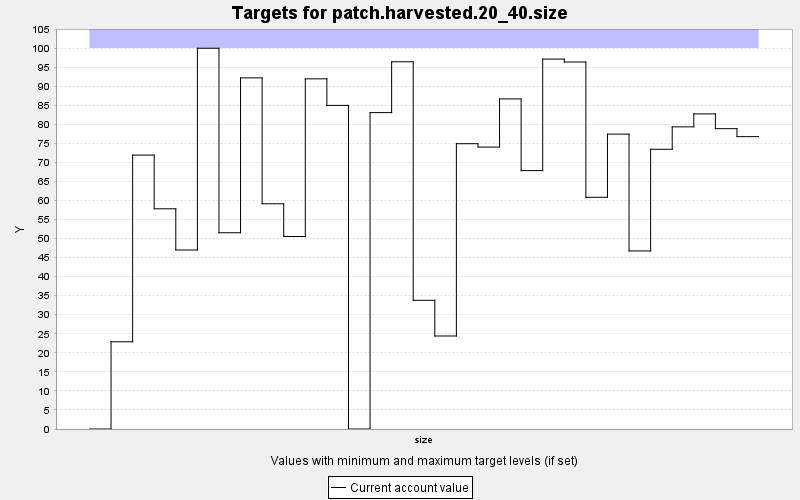

The data file committed next to this chart (first rows):
TARGET, PERIOD, YEAR, PERIODWIDTH, MINIMUM, MAXIMUM, MINWEIGHT, MAXWEIGHT, CURRENT, SUMMARY
patch.harvested.20_40.size, 0, 0, 10.0, 0.0, 100.0, 1.0, 1.0, 0.0, 0.0
patch.harvested.20_40.size, 1, 10, 10.0, 0.0, 100.0, 1.0, 1.0, 22.89, 0.0
patch.harvested.20_40.size, 2, 20, 10.0, 0.0, 100.0, 1.0, 1.0, 71.91, 0.0
patch.harvested.20_40.size, 3, 30, 10.0, 0.0, 100.0, 1.0, 1.0, 57.8, 0.0
patch.harvested.20_40.size, 4, 40, 10.0, 0.0, 100.0, 1.0, 1.0, 46.99, 0.0
patch.harvested.20_40.size, 5, 50, 10.0, 0.0, 100.0, 1.0, 1.0, 99.95, 0.0
patch.harvested.20_40.size, 6, 60, 10.0, 0.0, 100.0, 1.0, 1.0, 51.52, 0.0
patch.harvested.20_40.size, 7, 70, 10.0, 0.0, 100.0, 1.0, 1.0, 92.17, 0.0
patch.harvested.20_40.size, 8, 80, 10.0, 0.0, 100.0, 1.0, 1.0, 59.12, 0.0
patch.harvested.20_40.size, 9, 90, 10.0, 0.0, 100.0, 1.0, 1.0, 50.53, 0.0
patch.harvested.20_40.size, 10, 100, 10.0, 0.0, 100.0, 1.0, 1.0, 91.92, 0.0
patch.harvested.20_40.size, 11, 110, 10.0, 0.0, 100.0, 1.0, 1.0, 84.95, 0.0
patch.harvested.20_40.size, 12, 120, 10.0, 0.0, 100.0, 1.0, 1.0, 0.0, 0.0
patch.harvested.20_40.size, 13, 130, 10.0, 0.0, 100.0, 1.0, 1.0, 83.05, 0.0
patch.harvested.20_40.size, 14, 140, 10.0, 0.0, 100.0, 1.0, 1.0, 96.4, 0.0
patch.harvested.20_40.size, 15, 150, 10.0, 0.0, 100.0, 1.0, 1.0, 33.78, 0.0
patch.harvested.20_40.size, 16, 160, 10.0, 0.0, 100.0, 1.0, 1.0, 24.41, 0.0
patch.harvested.20_40.size, 17, 170, 10.0, 0.0, 100.0, 1.0, 1.0, 74.89, 0.0
patch.harvested.20_40.size, 18, 180, 10.0, 0.0, 100.0, 1.0, 1.0, 74.01, 0.0
patch.harvested.20_40.size, 19, 190, 10.0, 0.0, 100.0, 1.0, 1.0, 86.65, 0.0
patch.harvested.20_40.size, 20, 200, 10.0, 0.0, 100.0, 1.0, 1.0, 67.83, 0.0
patch.harvested.20_40.size, 21, 210, 10.0, 0.0, 100.0, 1.0, 1.0, 97.1, 0.0
patch.harvested.20_40.size, 22, 220, 10.0, 0.0, 100.0, 1.0, 1.0, 96.33, 0.0
patch.harvested.20_40.size, 23, 230, 10.0, 0.0, 100.0, 1.0, 1.0, 60.82, 0.0
patch.harvested.20_40.size, 24, 240, 10.0, 0.0, 100.0, 1.0, 1.0, 77.4, 0.0
patch.harvested.20_40.size, 25, 250, 10.0, 0.0, 100.0, 1.0, 1.0, 46.74, 0.0
patch.harvested.20_40.size, 26, 260, 10.0, 0.0, 100.0, 1.0, 1.0, 73.43, 0.0
patch.harvested.20_40.size, 27, 270, 10.0, 0.0, 100.0, 1.0, 1.0, 79.31, 0.0
patch.harvested.20_40.size, 28, 280, 10.0, 0.0, 100.0, 1.0, 1.0, 82.72, 0.0
patch.harvested.20_40.size, 29, 290, 10.0, 0.0, 100.0, 1.0, 1.0, 78.84, 0.0
patch.harvested.20_40.size, 30, 300, 10.0, 0.0, 100.0, 1.0, 1.0, 76.74, 0.0
